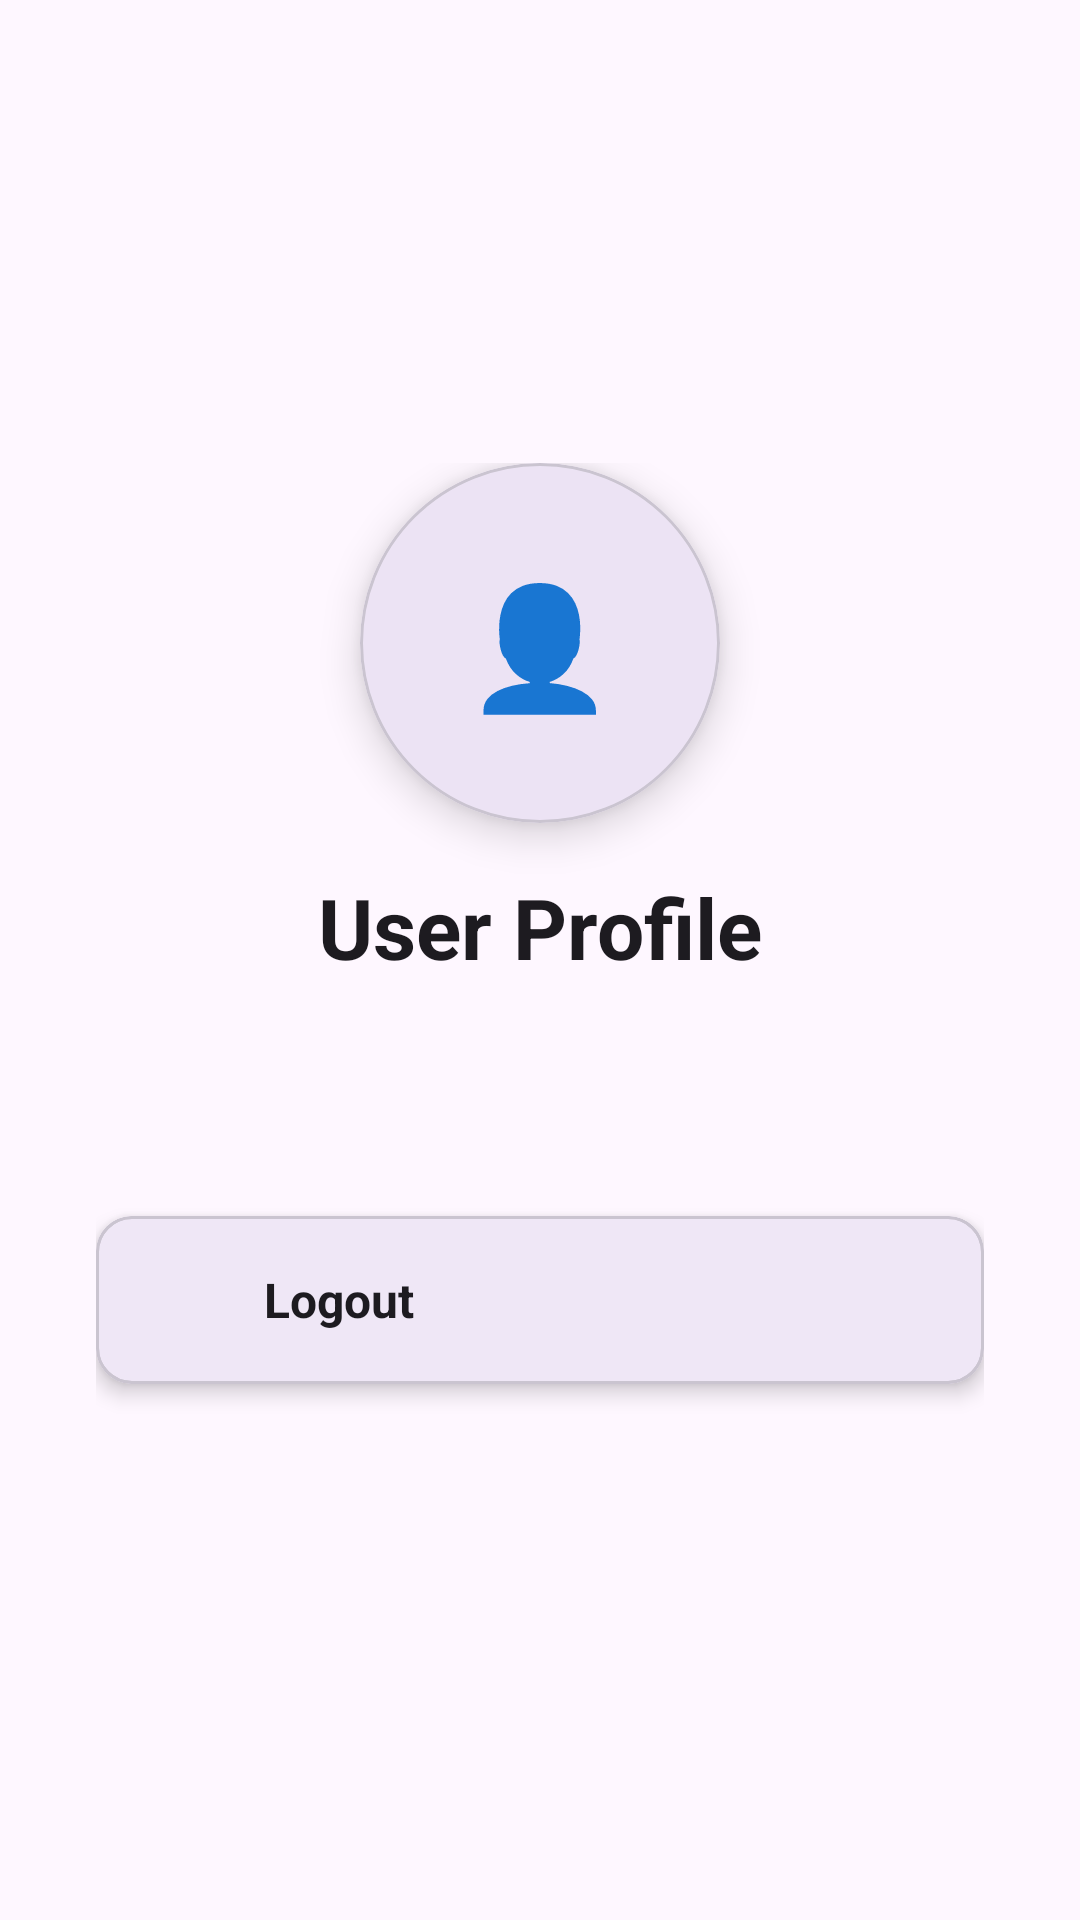

Write the Android layout XML for this screen, with the resource values it uses.
<!-- AndroidManifest.xml: application theme Theme.DyipQrXml -->
<!-- res/layout/fragment_user_profile.xml -->
<?xml version="1.0" encoding="utf-8"?>
<ScrollView xmlns:android="http://schemas.android.com/apk/res/android"
    xmlns:app="http://schemas.android.com/apk/res-auto"
    android:layout_width="match_parent"
    android:layout_height="match_parent"
    android:fillViewport="true"
    android:padding="32dp">

    <LinearLayout
        android:layout_width="match_parent"
        android:layout_height="wrap_content"
        android:orientation="vertical"
        android:gravity="center_vertical">

        
        <LinearLayout
            android:layout_width="match_parent"
            android:layout_height="wrap_content"
            android:orientation="vertical"
            android:gravity="center_horizontal"
            android:layout_marginBottom="48dp">

            
            <com.google.android.material.card.MaterialCardView
                android:layout_width="120dp"
                android:layout_height="120dp"
                app:cardCornerRadius="60dp"
                app:cardElevation="8dp"
                android:layout_marginBottom="16dp">

                <LinearLayout
                    android:layout_width="match_parent"
                    android:layout_height="match_parent"
                    android:orientation="vertical"
                    android:gravity="center">

                    <TextView
                        android:layout_width="wrap_content"
                        android:layout_height="wrap_content"
                        android:text="👤"
                        android:textSize="40sp" />

                </LinearLayout>

            </com.google.android.material.card.MaterialCardView>

            <TextView
                android:id="@+id/textName"
                android:layout_width="wrap_content"
                android:layout_height="wrap_content"
                android:text="User Profile"
                android:textColor="?attr/colorOnSurface"
                android:textSize="28sp"
                android:textStyle="bold"
                android:layout_marginBottom="8dp" />

            <TextView
                android:id="@+id/textEmail"
                android:layout_width="wrap_content"
                android:layout_height="wrap_content"
                android:text=""
                android:textColor="?attr/colorOnSurfaceVariant"
                android:textSize="16sp" />

        </LinearLayout>

        
        <com.google.android.material.card.MaterialCardView
            android:layout_width="match_parent"
            android:layout_height="wrap_content"
            app:cardCornerRadius="12dp"
            app:cardElevation="4dp"
            app:cardBackgroundColor="?attr/colorSurface"
            android:layout_marginBottom="24dp">

            <LinearLayout
                android:layout_width="match_parent"
                android:layout_height="wrap_content"
                android:orientation="vertical">

                





































                






                





































                






                
                <com.google.android.material.card.MaterialCardView
                    android:id="@+id/cardLogout"
                    android:layout_width="match_parent"
                    android:layout_height="wrap_content"
                    app:cardBackgroundColor="?attr/colorSurface"
                    app:cardElevation="0dp"
                    android:clickable="true"
                    android:focusable="true"
                    android:foreground="?attr/selectableItemBackground">

                    <LinearLayout
                        android:layout_width="match_parent"
                        android:layout_height="wrap_content"
                        android:orientation="horizontal"
                        android:padding="16dp"
                        android:gravity="center_vertical">

                        <ImageView
                            android:layout_width="24dp"
                            android:layout_height="24dp"
                            android:src="@drawable/ic_lock"
                            android:layout_marginEnd="16dp"
                            app:tint="?attr/colorPrimary" />

                        <TextView
                            android:layout_width="0dp"
                            android:layout_height="wrap_content"
                            android:layout_weight="1"
                            android:text="Logout"
                            android:textColor="?attr/colorOnSurface"
                            android:textSize="16sp"
                            android:textStyle="bold" />

                    </LinearLayout>

                </com.google.android.material.card.MaterialCardView>

            </LinearLayout>

        </com.google.android.material.card.MaterialCardView>

    </LinearLayout>

</ScrollView>
<!-- resources referenced by this layout -->
<resources>
  <style name="Theme.DyipQrXml" parent="Base.Theme.DyipQrXml" />
  <style name="Base.Theme.DyipQrXml" parent="Theme.Material3.DayNight.NoActionBar">
          
          
      </style>
</resources>
